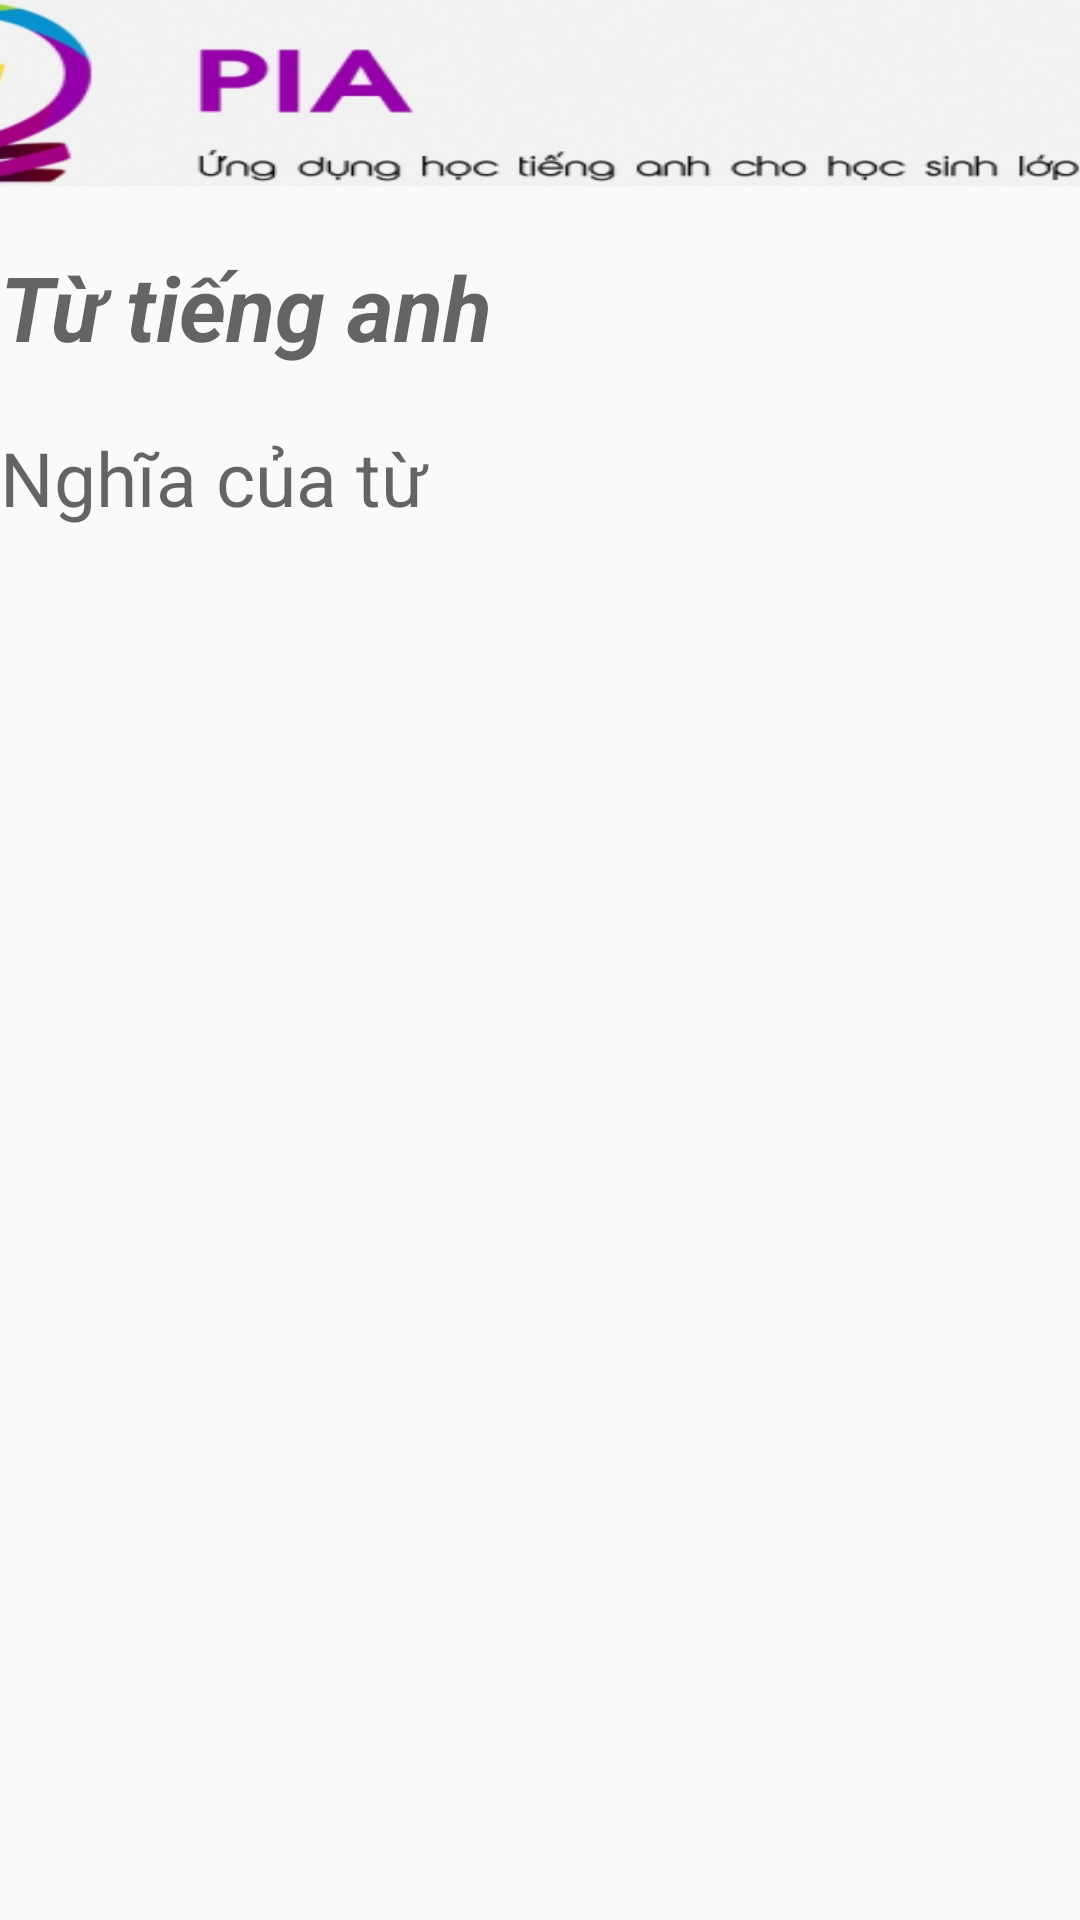

The Android layout XML behind this screen, and the referenced resources:
<!-- AndroidManifest.xml: application theme AppTheme -->
<!-- res/layout/meaning_word.xml -->
<?xml version="1.0" encoding="utf-8"?>
<LinearLayout xmlns:android="http://schemas.android.com/apk/res/android"
    android:layout_width="match_parent"
    android:layout_height="match_parent"
    xmlns:tools="http://schemas.android.com/tools"
    android:orientation="vertical"
    tools:context=".Search.meaning_layout"
    xmlns:app="http://schemas.android.com/apk/res-auto">
    <androidx.appcompat.widget.Toolbar
        android:id="@+id/s_show_toolbar"
        android:layout_width="wrap_content"
        android:layout_height="wrap_content"
        android:minHeight="?attr/actionBarSize"
        android:theme="?attr/actionBarTheme"
        app:logo="@mipmap/piabg"
        android:scaleX="1.7"
        android:scaleY="1"
        android:gravity="center"/>
    <LinearLayout
        android:orientation="vertical"
        android:layout_width="match_parent"
        android:layout_height="match_parent">
        <TextView
            android:layout_marginTop="20dp"
            android:id="@+id/tv_word"
            android:textStyle="italic|bold"
            android:textSize="30dp"
            android:hint="Từ tiếng anh"
            android:textColor="#000000"
            android:layout_width="match_parent"
            android:layout_height="wrap_content"/>
        <TextView
            android:layout_marginTop="20dp"
            android:id="@+id/tv_mean"
            android:textSize="25dp"
            android:hint="Nghĩa của từ"
            android:textColor="#000000"
            android:layout_width="match_parent"
            android:layout_height="wrap_content"/>

    </LinearLayout>



</LinearLayout>
<!-- resources referenced by this layout -->
<resources>
  <!-- mipmap piabg: jpg bitmap (mipmap-xhdpi, 120501 bytes) -->
  <style name="AppTheme" parent="Base.Theme.AppCompat.Light.DarkActionBar">
          
          <item name="colorPrimary">@color/colorPrimary</item>
          <item name="colorPrimaryDark">@color/colorPrimaryDark</item>
          <item name="colorAccent">@color/colorAccent</item>
      </style>
  <!-- not gathered from this repository: default colours our renderer supplied (Android Studio template values) -->
  <color name="colorPrimary">#FF6200EE</color>
  <color name="colorPrimaryDark">#FF3700B3</color>
  <color name="colorAccent">#FF03DAC5</color>
</resources>
